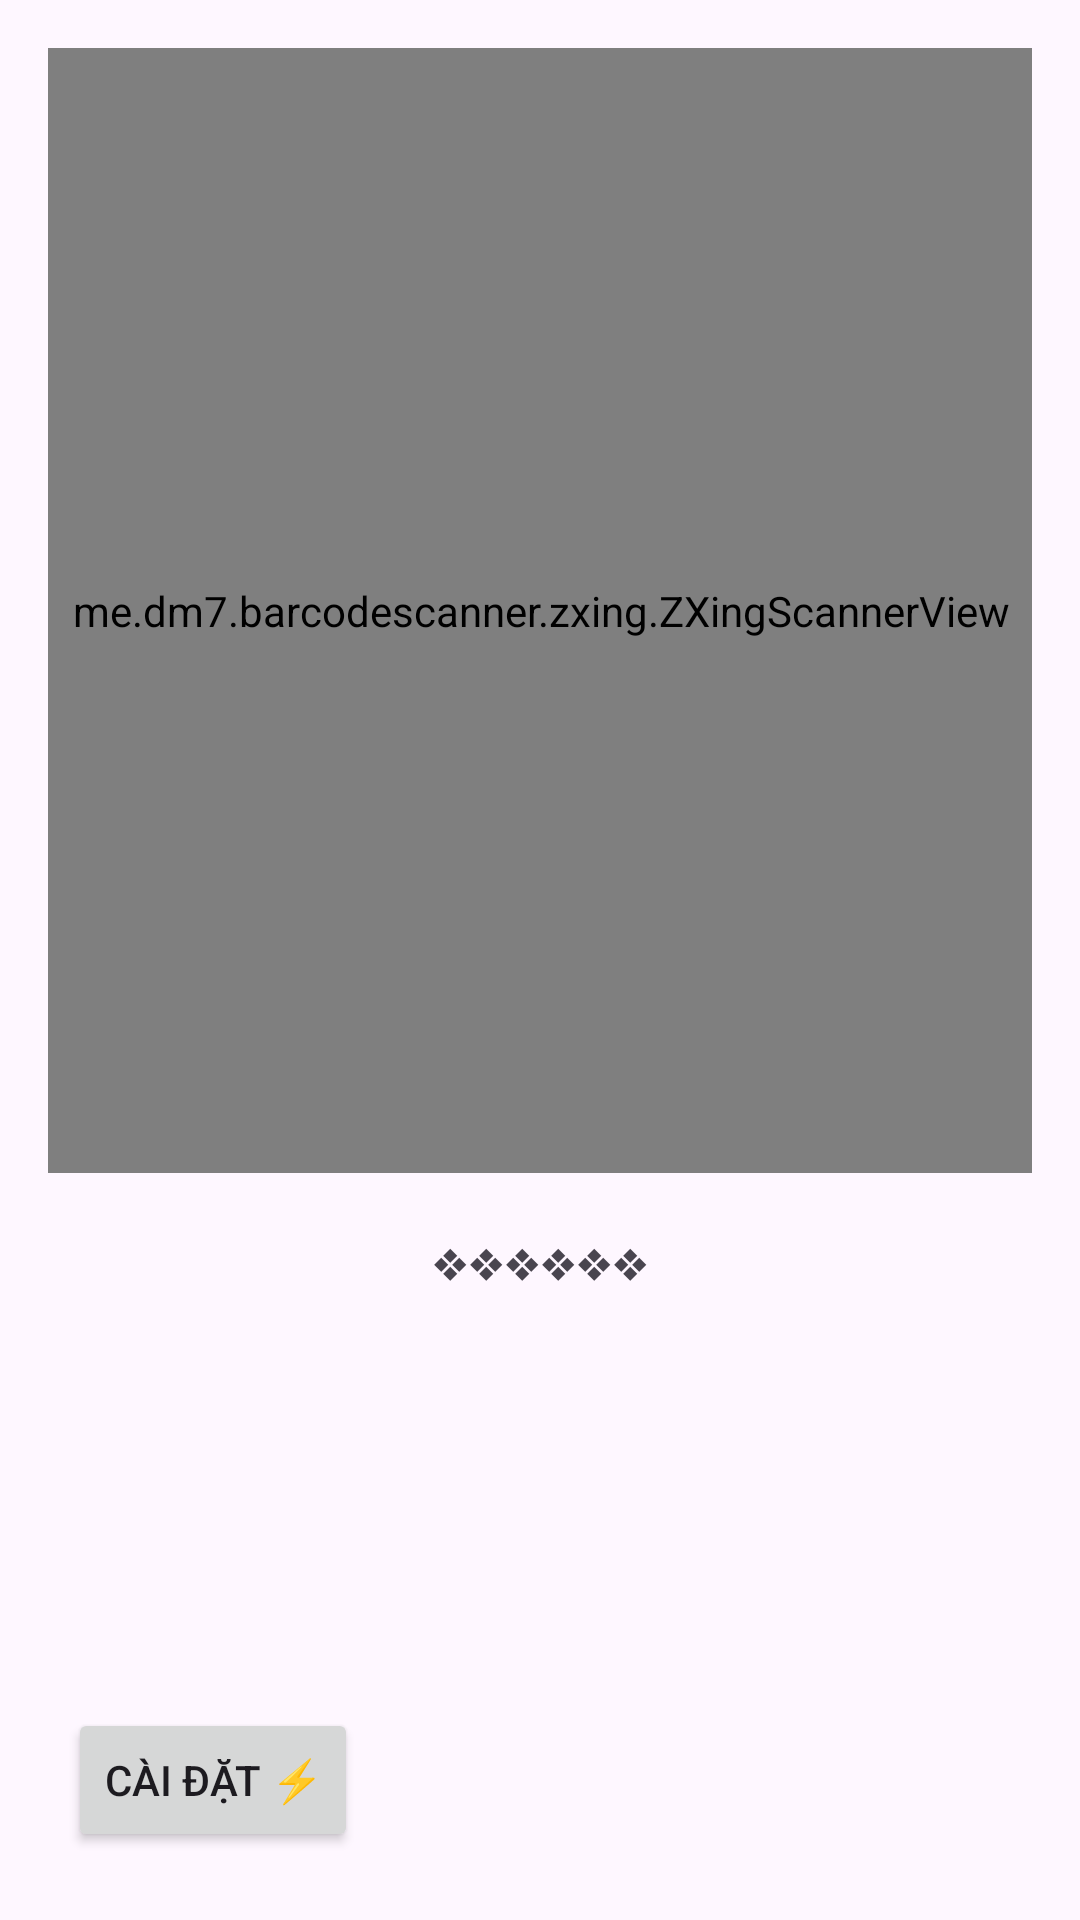

Write the Android layout XML for this screen, with the resource values it uses.
<!-- AndroidManifest.xml: application theme Theme.QrCodeScan1 -->
<!-- res/layout/fragment_first.xml -->
<?xml version="1.0" encoding="utf-8"?>
<androidx.constraintlayout.widget.ConstraintLayout
        xmlns:android="http://schemas.android.com/apk/res/android"
        xmlns:app="http://schemas.android.com/apk/res-auto"
        xmlns:tools="http://schemas.android.com/tools"
        android:layout_width="match_parent"
        android:layout_height="match_parent"
        android:padding="16dp"
        tools:context=".FirstFragment">

    <LinearLayout
            android:orientation="horizontal"
            android:layout_width="371dp"
            android:layout_height="375dp"
            android:id="@+id/linearLayout" tools:layout_editor_absoluteY="64dp"
            app:layout_constraintStart_toStartOf="parent" app:layout_constraintEnd_toEndOf="parent">
        <me.dm7.barcodescanner.zxing.ZXingScannerView
                android:id="@+id/scanner_view"
                android:layout_width="match_parent"
                android:layout_height="match_parent"
                tools:ignore="MissingClass"
        />
    </LinearLayout>

    <Button
            android:id="@+id/button_first"
            android:layout_width="wrap_content"
            android:layout_height="wrap_content"
            android:text="Cài Đặt ⚡"
            android:layout_margin="20px"
            app:rippleColor="#3F51B5"
            app:layout_constraintBottom_toBottomOf="parent"
            app:layout_constraintStart_toStartOf="parent"/>
    <TextView
            android:text="❖❖❖❖❖❖"
            android:layout_width="wrap_content"
            android:padding="20dp"

            android:layout_height="wrap_content" android:id="@+id/textView2"
            app:layout_constraintEnd_toEndOf="parent" app:layout_constraintStart_toStartOf="parent"
            app:layout_constraintTop_toBottomOf="@+id/linearLayout"/>


</androidx.constraintlayout.widget.ConstraintLayout>
<!-- resources referenced by this layout -->
<resources>
  <style name="Theme.QrCodeScan1" parent="Base.Theme.QrCodeScan1" />
  <style name="Base.Theme.QrCodeScan1" parent="Theme.Material3.DayNight.NoActionBar">
          
          
      </style>
</resources>
